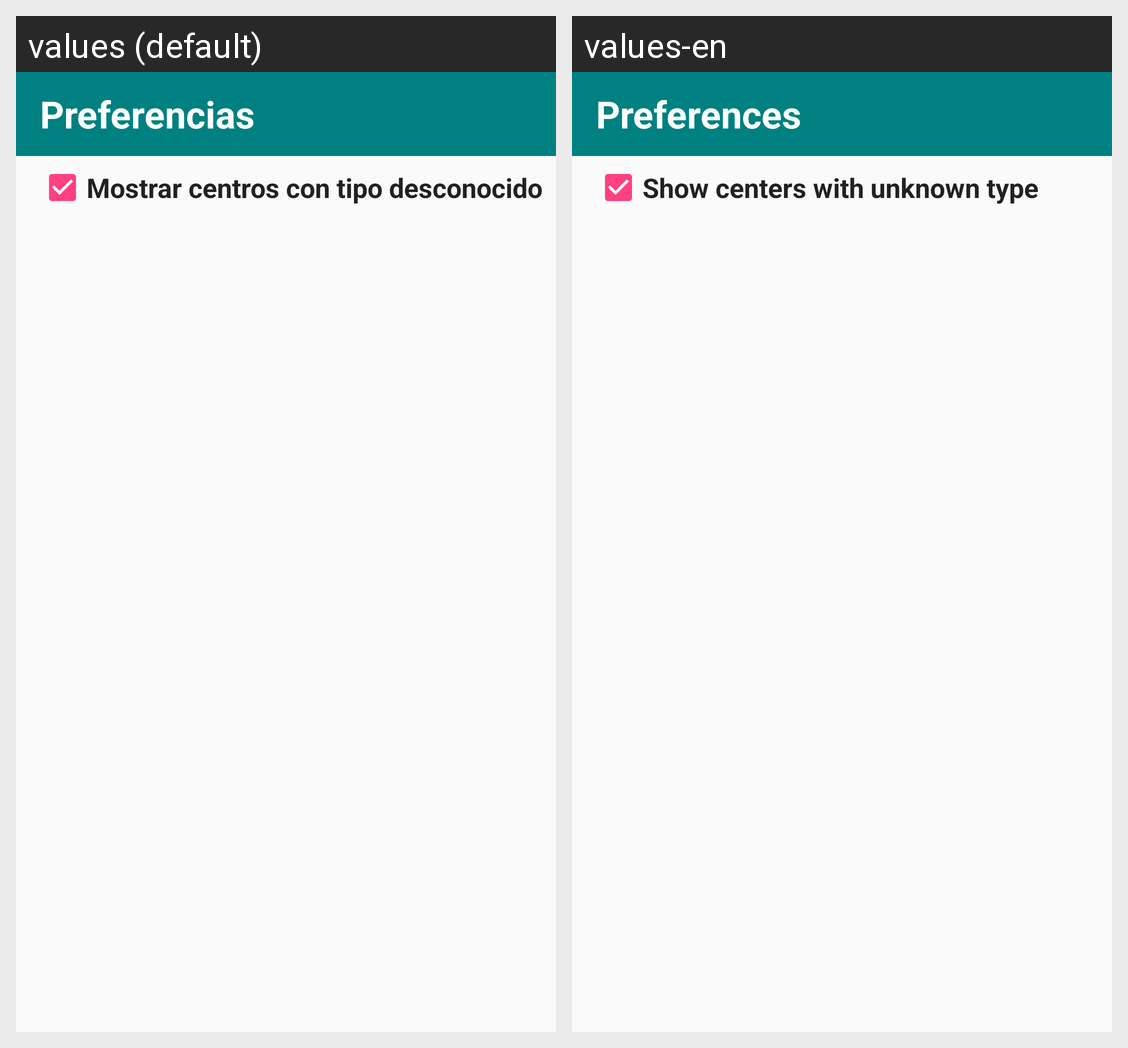

The Android screen above is rendered under two locales of the same app. Produce the string resources it draws, with the default and per-locale values.
Android screen res/layout/preferencias_layout.xml rendered under 2 locales, left to right: values (default), values-en. Device: Nexus 5 (rendered at 1080×1920; each locale shown at half size, 540×960, under a caption strip naming it); theme AppTheme.
Strings drawn on this screen, with the default value and each locale's value (text and hints the layout hard-codes, and strings that could not be matched under every locale, appear in the picture but are not listed):

preferencias
  values: Preferencias
  values-en: Preferences

prefText
  values: Mostrar centros con tipo desconocido
  values-en: Show centers with unknown type
